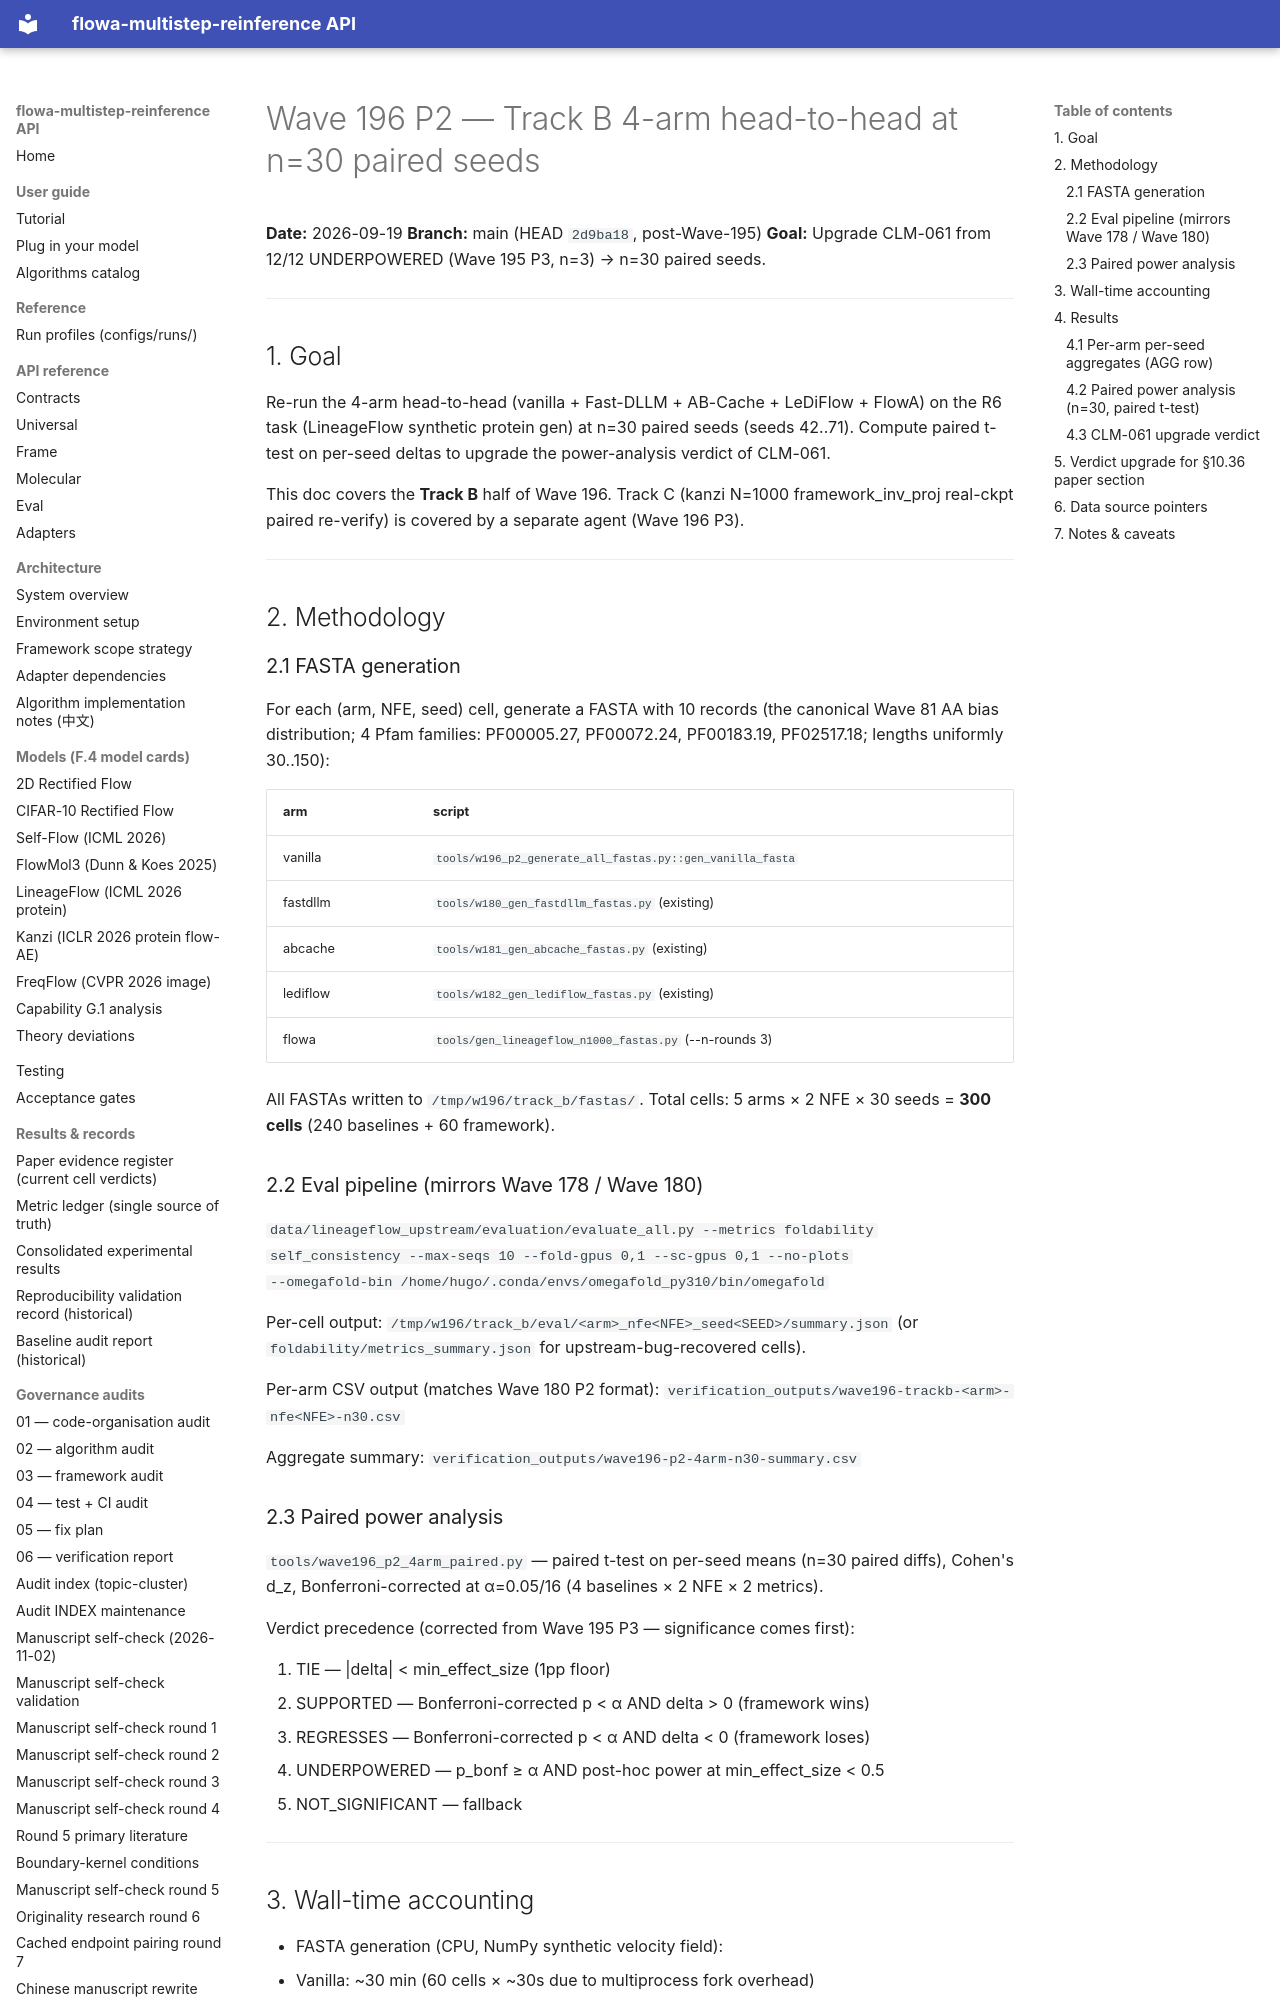

repository: silverenternal/flowa-multistep-reinference · page: audit/wave196-p2-4arm-n30/index.html · generator: mkdocs

# Wave 196 P2 — Track B 4-arm head-to-head at n=30 paired seeds

**Date:** 2026-09-19
**Branch:** main (HEAD `2d9ba18`, post-Wave-195)
**Goal:** Upgrade CLM-061 from 12/12 UNDERPOWERED (Wave 195 P3, n=3) → n=30 paired seeds.

---

## 1. Goal

Re-run the 4-arm head-to-head (vanilla + Fast-DLLM + AB-Cache + LeDiFlow + FlowA)
on the R6 task (LineageFlow synthetic protein gen) at n=30 paired seeds
(seeds 42..71). Compute paired t-test on per-seed deltas to upgrade the
power-analysis verdict of CLM-061.

This doc covers the **Track B** half of Wave 196. Track C (kanzi N=1000
framework_inv_proj real-ckpt paired re-verify) is covered by a separate
agent (Wave 196 P3).

---

## 2. Methodology

### 2.1 FASTA generation

For each (arm, NFE, seed) cell, generate a FASTA with 10 records (the
canonical Wave 81 AA bias distribution; 4 Pfam families: PF00005.27,
PF00072.24, PF00183.19, PF02517.18; lengths uniformly 30..150):

| arm        | script                                                       |
|------------|--------------------------------------------------------------|
| vanilla    | `tools/w196_p2_generate_all_fastas.py::gen_vanilla_fasta`    |
| fastdllm   | `tools/w180_gen_fastdllm_fastas.py` (existing)               |
| abcache    | `tools/w181_gen_abcache_fastas.py` (existing)                |
| lediflow   | `tools/w182_gen_lediflow_fastas.py` (existing)               |
| flowa      | `tools/gen_lineageflow_n1000_fastas.py` (--n-rounds 3)       |

All FASTAs written to `/tmp/w196/track_b/fastas/`. Total cells:
5 arms × 2 NFE × 30 seeds = **300 cells** (240 baselines + 60 framework).

### 2.2 Eval pipeline (mirrors Wave 178 / Wave 180)

`data/lineageflow_upstream/evaluation/evaluate_all.py --metrics foldability
self_consistency --max-seqs 10 --fold-gpus 0,1 --sc-gpus 0,1 --no-plots
--omegafold-bin /home/hugo/.conda/envs/omegafold_py310/bin/omegafold`

Per-cell output: `/tmp/w196/track_b/eval/<arm>_nfe<NFE>_seed<SEED>/summary.json`
(or `foldability/metrics_summary.json` for upstream-bug-recovered cells).

Per-arm CSV output (matches Wave 180 P2 format):
`verification_outputs/wave196-trackb-<arm>-nfe<NFE>-n30.csv`

Aggregate summary: `verification_outputs/wave196-p2-4arm-n30-summary.csv`

### 2.3 Paired power analysis

`tools/wave196_p2_4arm_paired.py` — paired t-test on per-seed means
(n=30 paired diffs), Cohen's d_z, Bonferroni-corrected at α=0.05/16
(4 baselines × 2 NFE × 2 metrics).

Verdict precedence (corrected from Wave 195 P3 — significance comes first):

  1. TIE — |delta| < min_effect_size (1pp floor)
  2. SUPPORTED — Bonferroni-corrected p < α AND delta > 0 (framework wins)
  3. REGRESSES — Bonferroni-corrected p < α AND delta < 0 (framework loses)
  4. UNDERPOWERED — p_bonf ≥ α AND post-hoc power at min_effect_size < 0.5
  5. NOT_SIGNIFICANT — fallback

---
